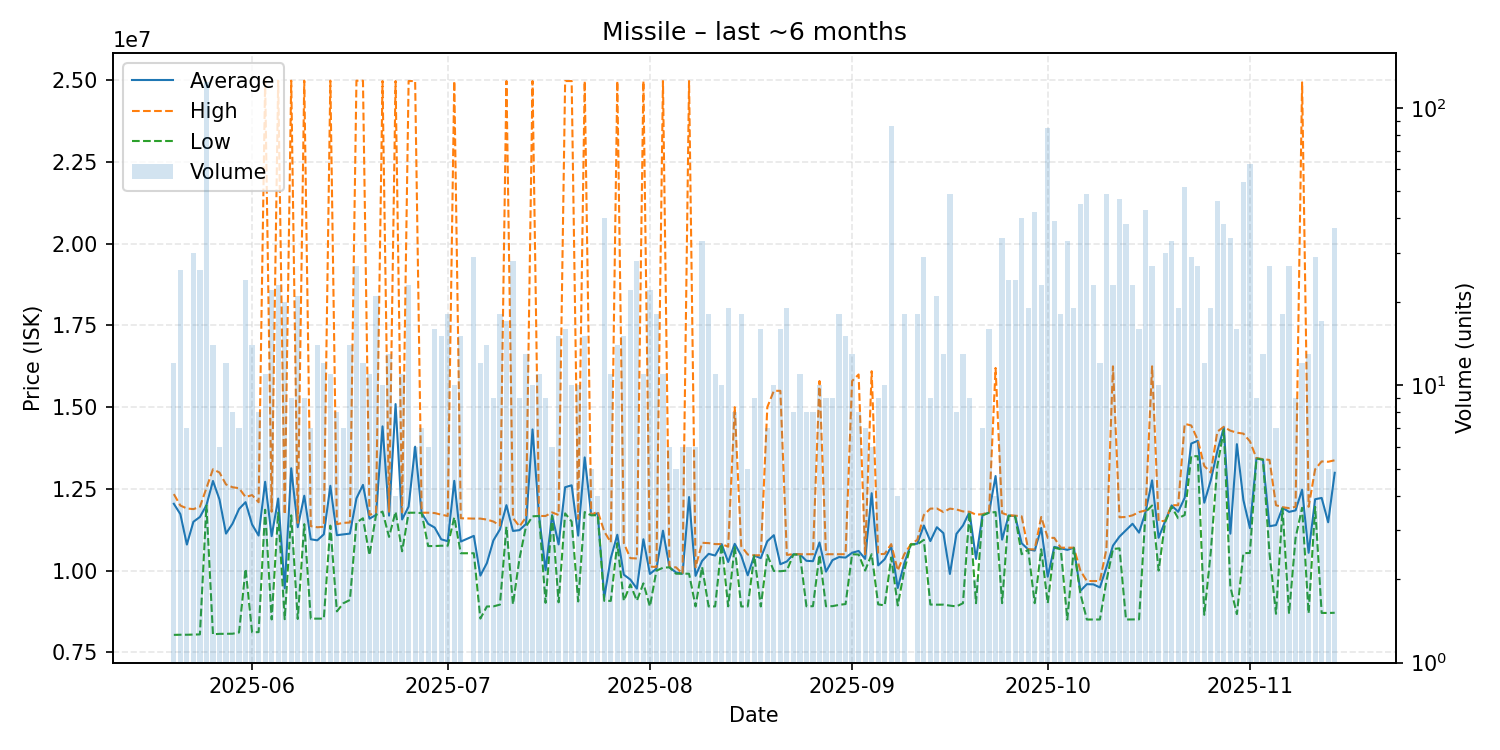

Values plotted in this chart, from the file beside it:
date, average, highest, lowest, order_count, volume
2025-05-20, 12043500, 12340000, 8032000, 12, 12
2025-05-21, 11727769, 11990000, 8036000, 13, 26
2025-05-22, 10796000, 11900000, 8036000, 7, 7
2025-05-23, 11492733, 11880000, 8040000, 10, 30
2025-05-24, 11640500, 11950000, 8046500, 20, 26
2025-05-25, 12000000, 12530000, 11990000, 20, 124
2025-05-26, 12741429, 13100000, 8050000, 12, 14
2025-05-27, 12175500, 13000000, 8063000, 6, 6
2025-05-28, 11131333, 12635000, 8064000, 9, 12
2025-05-29, 11435500, 12550000, 8067000, 7, 8
2025-05-30, 11885143, 12520000, 8106000, 7, 7
2025-05-31, 12093208, 12250000, 10053500, 9, 24
2025-06-01, 11409929, 12310000, 8113000, 8, 14
2025-06-02, 11071500, 12090000, 8116000, 7, 8
2025-06-03, 12716364, 24990000, 11860000, 11, 11
2025-06-04, 11053136, 11800000, 8504000, 14, 22
2025-06-05, 12203391, 24990000, 11775000, 13, 23
2025-06-06, 9456700, 11720000, 8512000, 9, 20
2025-06-07, 13131111, 24990000, 11690000, 9, 9
2025-06-08, 11327571, 11460000, 8519000, 12, 21
2025-06-09, 12290333, 24990000, 11420000, 9, 9
2025-06-10, 10957000, 11360000, 8529000, 5, 7
2025-06-11, 10925571, 11325000, 8529000, 10, 14
2025-06-12, 11108250, 11340000, 8529000, 6, 12
2025-06-13, 12593636, 24990000, 11375000, 11, 11
2025-06-14, 11082625, 11420000, 8751000, 8, 8
2025-06-15, 11108714, 11460000, 9001000, 7, 7
2025-06-16, 11131429, 11470000, 9100000, 11, 14
2025-06-17, 12209481, 24990000, 11470000, 17, 27
2025-06-18, 12621667, 24990000, 11600000, 12, 12
2025-06-19, 11588182, 11700000, 10470000, 7, 11
2025-06-20, 11703810, 11780000, 11700000, 7, 21
2025-06-21, 14413000, 24980000, 11805000, 9, 10
2025-06-22, 11681538, 11800000, 11030000, 9, 13
2025-06-23, 15095000, 24980000, 11800000, 4, 4
2025-06-24, 11562727, 11780000, 10590000, 9, 11
2025-06-25, 11956522, 24980000, 11770000, 11, 23
2025-06-26, 13790000, 24980000, 11770000, 6, 6
2025-06-27, 11761429, 11770000, 11760000, 5, 7
2025-06-28, 11430000, 11770000, 10750000, 5, 6
2025-06-29, 11315000, 11760000, 10750000, 11, 16
2025-06-30, 10956000, 11710000, 10760000, 9, 15
2025-07-01, 10898333, 11670000, 10760000, 9, 18
2025-07-02, 12745000, 24980000, 11630000, 10, 10
2025-07-03, 10887333, 11600000, 10530000, 9, 15
2025-07-05, 11062069, 11590000, 10530000, 16, 29
2025-07-06, 9845250, 11590000, 8531000, 9, 12
2025-07-07, 10228214, 11560000, 8901000, 10, 14
2025-07-08, 10923111, 11500000, 8904000, 9, 9
2025-07-09, 11257611, 11380000, 8957000, 11, 18
2025-07-10, 12001824, 24980000, 11340000, 11, 17
2025-07-11, 11211786, 11610000, 8966000, 12, 28
2025-07-12, 11237778, 11350000, 10370000, 8, 9
2025-07-13, 11426154, 11630000, 11350000, 7, 13
2025-07-14, 14319000, 24980000, 11660000, 9, 10
2025-07-15, 11670000, 11670000, 11670000, 8, 11
2025-07-16, 10008333, 11670000, 9013000, 5, 9
2025-07-17, 11695000, 11780000, 11670000, 6, 6
2025-07-18, 10800667, 11700000, 9028000, 13, 15
2025-07-19, 12550000, 24980000, 11750000, 16, 16
... 118 more rows
